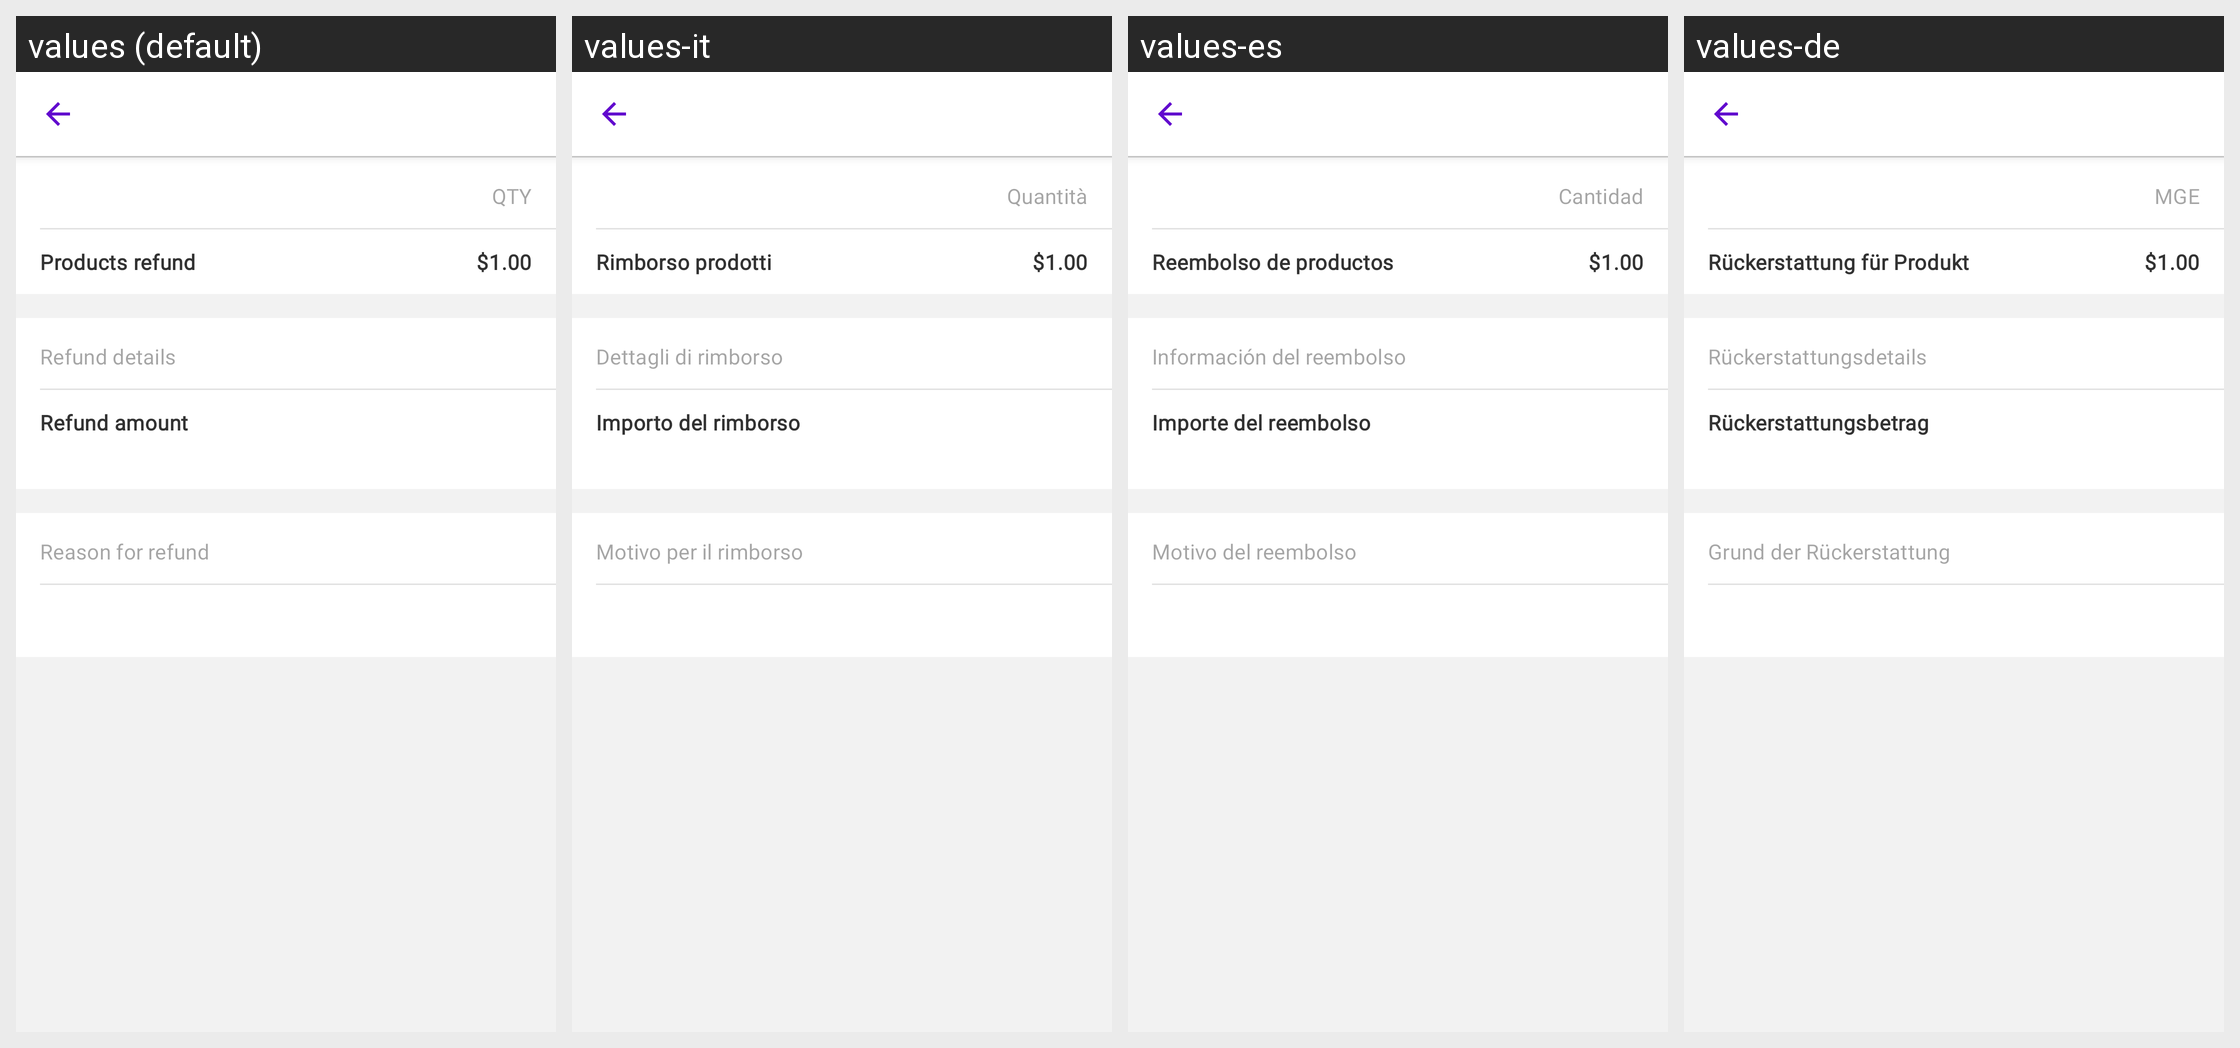

The same Android screen rendered under several of its app's locales, left to right. List the strings drawn on it with the default value and each locale's translation.
Android screen res/layout/fragment_refund_detail.xml rendered under 4 locales, left to right: values (default), values-it, values-es, values-de. Device: Nexus 5 (rendered at 1080×1920; each locale shown at half size, 540×960, under a caption strip naming it); theme Theme.Woo.DayNight.
Other locales in the repository, not shown: values-ar, values-fr, values-he, values-id, values-ja, values-ko, values-nl, values-pt-rBR, values-ru, values-sv, values-tr, values-zh-rCN, values-zh-rTW.
Strings drawn on this screen, with the default value and each locale's value (text and hints the layout hard-codes, and strings that could not be matched under every locale, appear in the picture but are not listed):

orderdetail_product_qty
  values: QTY
  values-it: Quantità
  values-es: Cantidad
  values-de: MGE

order_refunds_refund_details
  values: Refund details
  values-it: Dettagli di rimborso
  values-es: Información del reembolso
  values-de: Rückerstattungsdetails

order_refunds_refund_amount
  values: Refund amount
  values-it: Importo del rimborso
  values-es: Importe del reembolso
  values-de: Rückerstattungsbetrag

order_refunds_reason
  values: Reason for refund
  values-it: Motivo per il rimborso
  values-es: Motivo del reembolso
  values-de: Grund der Rückerstattung

order_refunds_products_refund
  values: Products refund
  values-it: Rimborso prodotti
  values-es: Reembolso de productos
  values-de: Rückerstattung für Produkt
